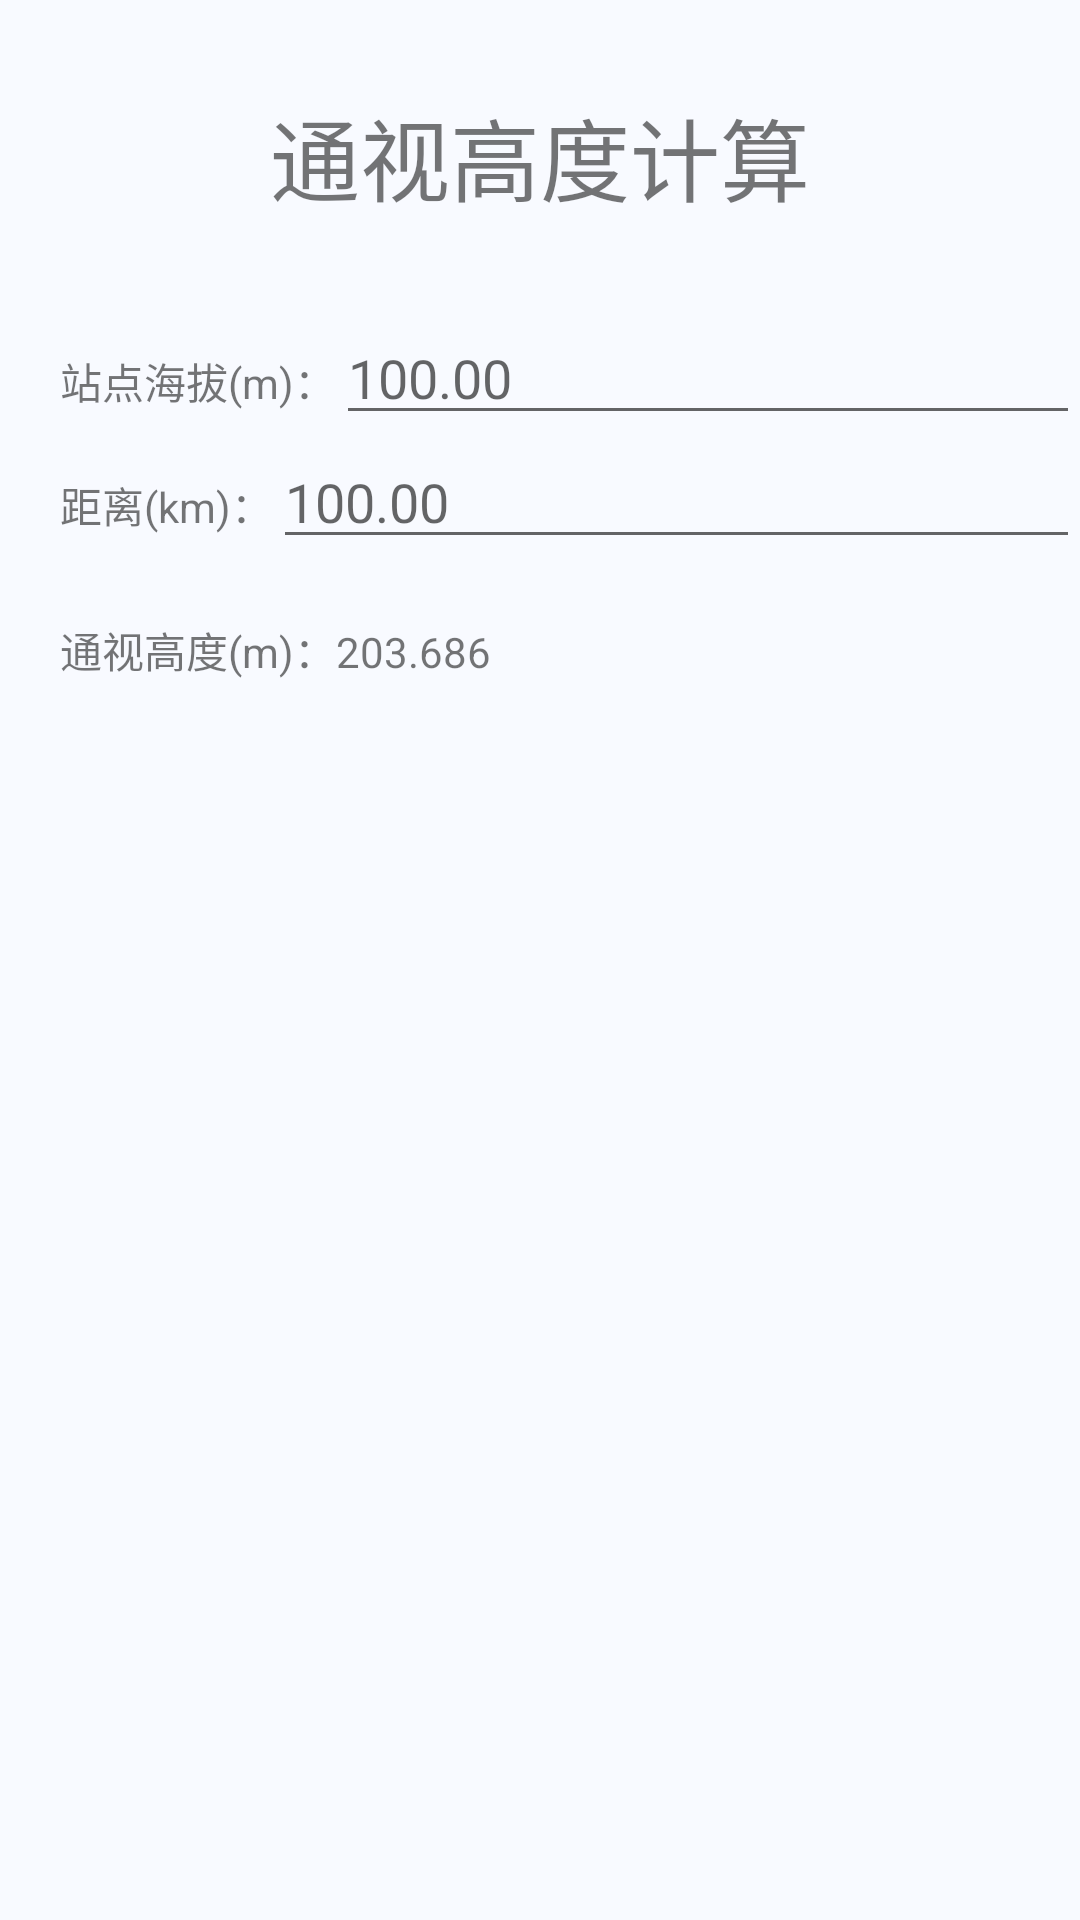

Write the Android layout XML for this screen, with the resource values it uses.
<!-- AndroidManifest.xml: application theme AppTheme -->
<!-- res/layout/fragment5.xml -->
<RelativeLayout xmlns:android="http://schemas.android.com/apk/res/android"
    xmlns:tools="http://schemas.android.com/tools"
    android:layout_width="match_parent"
    android:layout_height="match_parent"
    xmlns:app="http://schemas.android.com/apk/res-auto">

    <LinearLayout
        android:layout_width="match_parent"
        android:layout_height="wrap_content"
        android:layout_marginTop="20dp"
        android:paddingTop="10dp"
        android:paddingBottom="50dp"
        android:orientation="vertical">

        <TextView
            android:layout_width="wrap_content"
            android:layout_height="wrap_content"
            android:layout_gravity="center_horizontal"
            android:text="通视高度计算"
            android:textSize="30sp"/>

        <LinearLayout
            android:layout_marginTop="30dp"
            android:layout_width="match_parent"
            android:layout_height="wrap_content"
            android:layout_marginLeft="20dp"
            android:orientation="horizontal">

            <TextView
                android:layout_width="wrap_content"
                android:layout_height="wrap_content"
                android:text="站点海拔(m)：" />

            <EditText
                android:id="@+id/param1"
                android:layout_width="fill_parent"
                android:layout_height="wrap_content"
                android:hint="100.00"
                android:imeOptions="actionDone"
                android:inputType="numberDecimal" />
        </LinearLayout>
        <LinearLayout
            android:layout_width="match_parent"
            android:layout_height="wrap_content"
            android:layout_marginLeft="20dp"
            android:orientation="horizontal">

            <TextView
                android:layout_width="wrap_content"
                android:layout_height="wrap_content"
                android:text="距离(km)：" />

            <EditText
                android:id="@+id/param2"
                android:layout_width="fill_parent"
                android:layout_height="wrap_content"
                android:hint="100.00"
                android:imeOptions="actionDone"
                android:inputType="numberDecimal" />
        </LinearLayout>

        <LinearLayout
            android:layout_width="match_parent"
            android:layout_height="wrap_content"
            android:layout_marginTop="20dp"
            android:layout_marginLeft="20dp"
            android:orientation="horizontal">

            <TextView
                android:layout_width="wrap_content"
                android:layout_height="wrap_content"
                android:text="通视高度(m)：" />

            <TextView
                android:id="@+id/cal_res"
                android:layout_width="wrap_content"
                android:layout_height="wrap_content"
                android:text="203.686" />
        </LinearLayout>

    </LinearLayout>


</RelativeLayout>
<!-- resources referenced by this layout -->
<resources>
  <style name="AppTheme" parent="Theme.AppCompat.Light.NoActionBar">
          
          <item name="colorPrimary">@color/colorPrimary</item>
          <item name="colorPrimaryDark">@color/colorPrimaryDark</item>
          <item name="colorAccent">@color/colorAccent</item>
          <item name="android:windowBackground">@color/c_f8faff</item>
          <item name="android:windowIsTranslucent">true</item>
      </style>
  <color name="colorPrimary">#2A66FD</color>
  <color name="colorPrimaryDark">#303F9F</color>
  <color name="colorAccent">#2A66FD</color>
  <color name="c_f8faff">#F8FAFF</color>
</resources>
